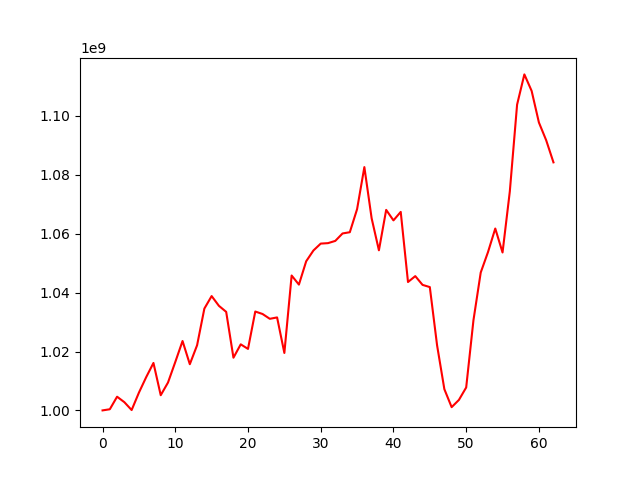

The file beside this chart, header and first rows:
, 0
0, 1000000000
1, 1000389031
2, 1004647804
3, 1002787862
4, 1000121286
5, 1006025178
6, 1011286234
7, 1016111254
8, 1005157404
9, 1009464482
10, 1016423137
11, 1023562048
12, 1015687264
13, 1022121186
14, 1034573903
15, 1038821354
16, 1035511337
17, 1033463167
18, 1017894672
19, 1022433434
20, 1020882396
21, 1033576299
22, 1032737242
23, 1031101437
24, 1031571439
25, 1019506520
26, 1045805942
27, 1042717345
28, 1050639925
29, 1054313384
30, 1056642372
31, 1056797496
32, 1057556105
33, 1060084446
34, 1060508555
35, 1068346862
36, 1082617184
37, 1065236867
38, 1054365278
39, 1068087615
40, 1064523288
41, 1067405796
42, 1043593478
43, 1045595312
44, 1042626151
45, 1041872533
46, 1022077631
47, 1007205418
48, 1001103372
49, 1003555597
50, 1007787643
51, 1030618288
52, 1046822486
53, 1053762019
54, 1061759357
55, 1053622919
56, 1074359404
57, 1103827921
58, 1114098338
59, 1108486385
... 3 more rows
